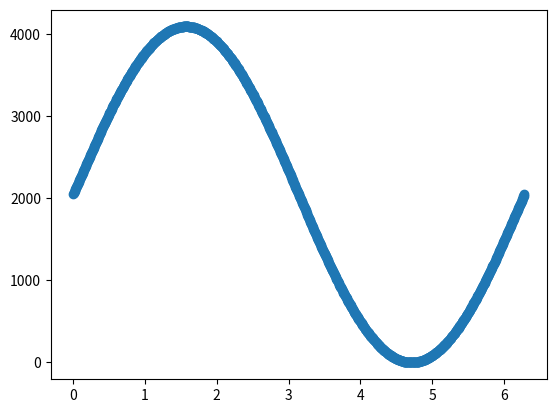

Write Python code to recreate this figure.
#! python3
#coding=utf-8

"""
Python版本：3.x
外部库：matplotlib1.5.3、numpy1.11.2

运行方式：
在命令行中输入：python sinWave.py

运行结果：
命令行中会打印计算得的各点数据，
在当前目录下会生成py_dac_sinWav.c文件，包含上述数据，
并且会弹出描绘曲线的对话框。
"""

import matplotlib.pyplot as plt
import numpy as np
import math

#修改本变量可以更改点数，如16、32、64等
POINT_NUM = 1024

pi = math.pi

#一个周期 POINT_NUM 个点
n = np.linspace(0,2*pi,POINT_NUM)

#计算POINT_NUM个点的正弦值
a = map(math.sin,n)

r =[]
for i in a:
   #调整幅值至在0~1区间
   i+=1

   #按3.3V电压调整幅值
   i*= 3.3/2

   #求取dac数值，12位dac LSB = 3.3V/2**12
   ri = round(i*2**12/3.3)

   #检查参数
   if ri >= 4095:
      ri = 4095

   #得到dac数值序列
   r.append( ri )

print(list(map(int,r)))

#写入序列到文件
with open("py_dac_sinWav.c",'w',encoding= 'gb2312') as f:
   print(list(map(int,r)),file= f)

#绘图
plt.plot(n,r,"-o")
plt.show()
